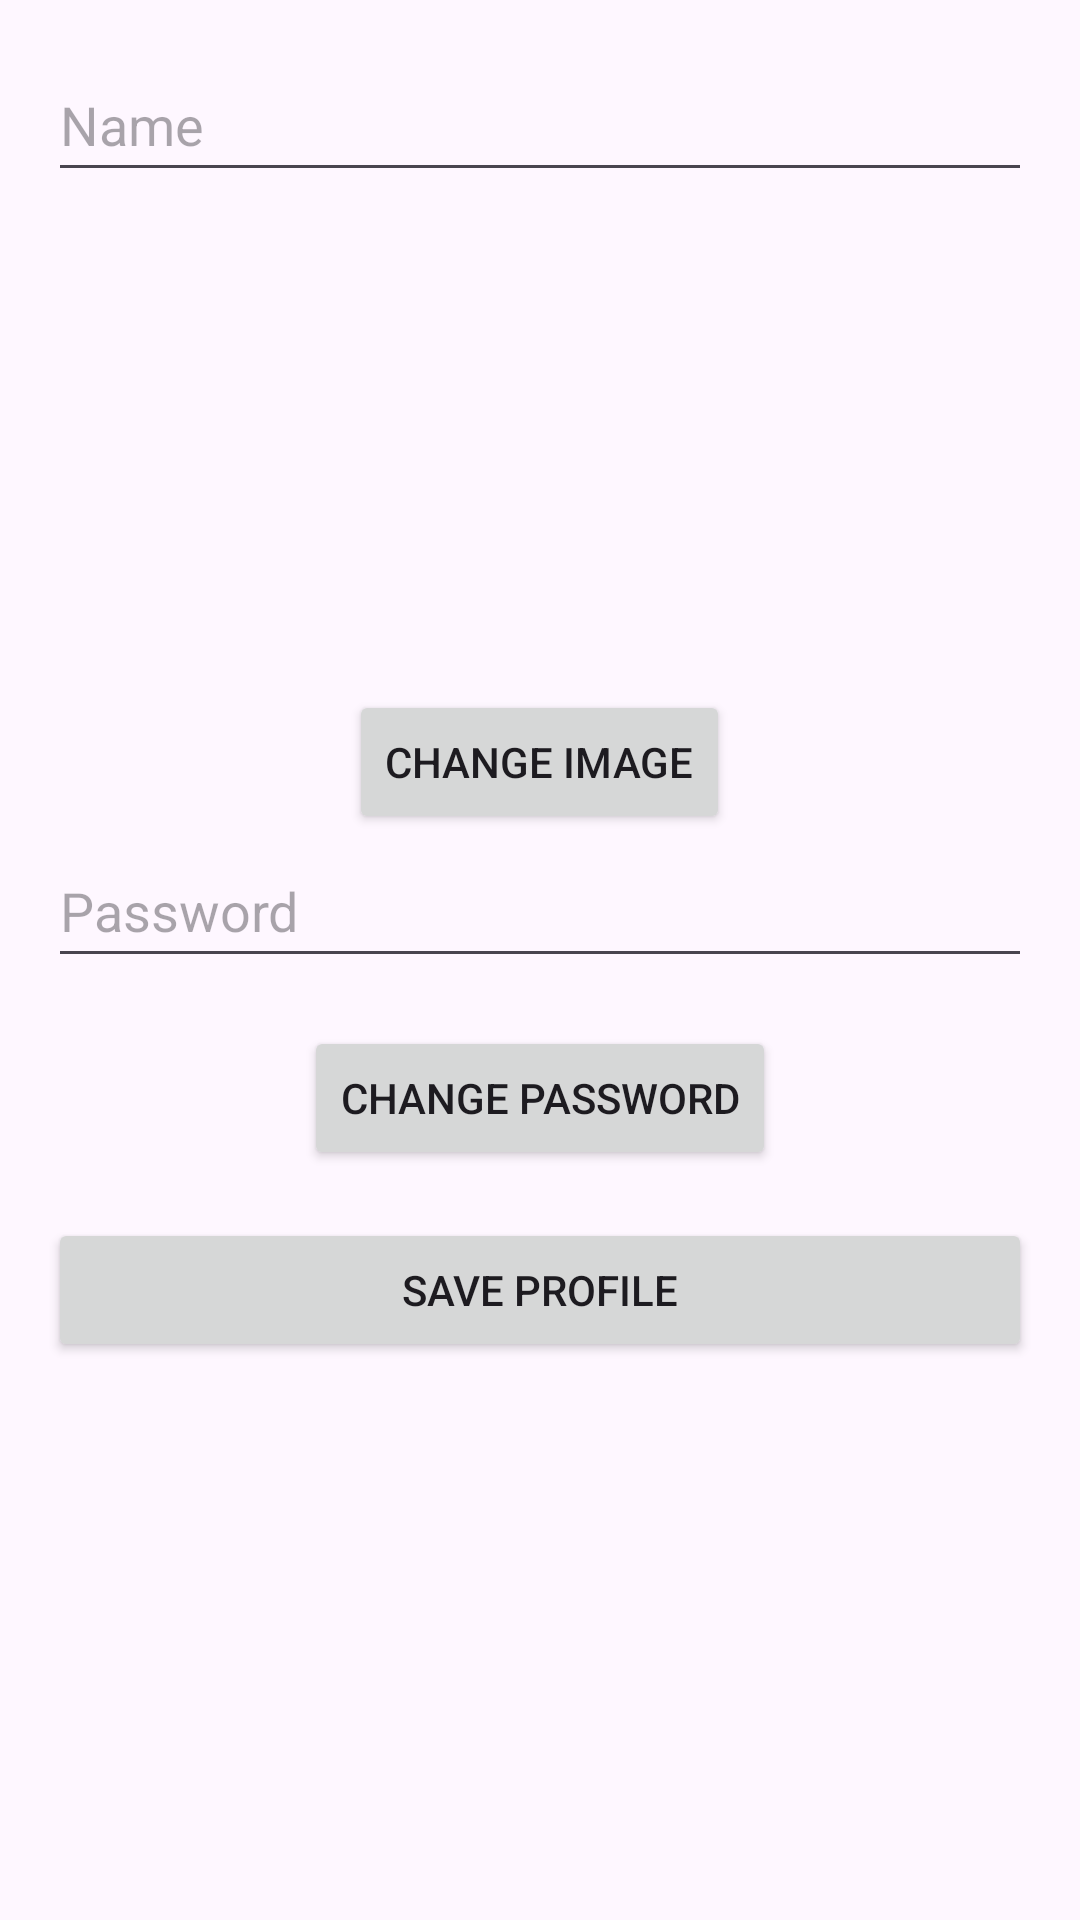

The Android layout XML behind this screen, and the referenced resources:
<!-- AndroidManifest.xml: application theme Theme.Campus_Eats -->
<!-- res/layout/fragment_profile.xml -->
<?xml version="1.0" encoding="utf-8"?>
<LinearLayout xmlns:android="http://schemas.android.com/apk/res/android"
    android:layout_width="match_parent"
    android:layout_height="match_parent"
    xmlns:tools="http://schemas.android.com/tools"
    android:orientation="vertical"
    tools:context=".ProfileFragment"
    android:padding="16dp">

    <EditText
        android:id="@+id/editTextName"
        android:layout_width="match_parent"
        android:layout_height="wrap_content"
        android:hint="Name"
        android:minHeight="48dp" />

    <ImageView
        android:id="@+id/imageViewProfile"
        android:layout_width="150dp"
        android:layout_height="150dp"
        android:layout_gravity="center"
        android:src="@drawable/profile_person"/>

    <Button
        android:id="@+id/buttonChangeImage"
        android:layout_width="wrap_content"
        android:layout_height="wrap_content"
        android:text="Change Image"
        android:layout_gravity="center"
        android:layout_marginTop="16dp"/>

    <EditText
        android:id="@+id/editTextPassword"
        android:layout_width="match_parent"
        android:layout_height="wrap_content"
        android:hint="Password"
        android:inputType="textPassword"
        android:minHeight="48dp" />

    <Button
        android:id="@+id/buttonChangePassword"
        android:layout_width="wrap_content"
        android:layout_height="wrap_content"
        android:text="Change Password"
        android:layout_gravity="center"
        android:layout_marginTop="16dp"/>

    <Button
        android:id="@+id/buttonSaveProfile"
        android:layout_width="match_parent"
        android:layout_height="wrap_content"
        android:text="Save Profile"
        android:layout_marginTop="16dp"/>
</LinearLayout>
<!-- resources referenced by this layout -->
<resources>
  <style name="Theme.Campus_Eats" parent="Base.Theme.Campus_Eats" />
  <style name="Base.Theme.Campus_Eats" parent="Theme.Material3.DayNight.NoActionBar">
          
          
      </style>
</resources>
